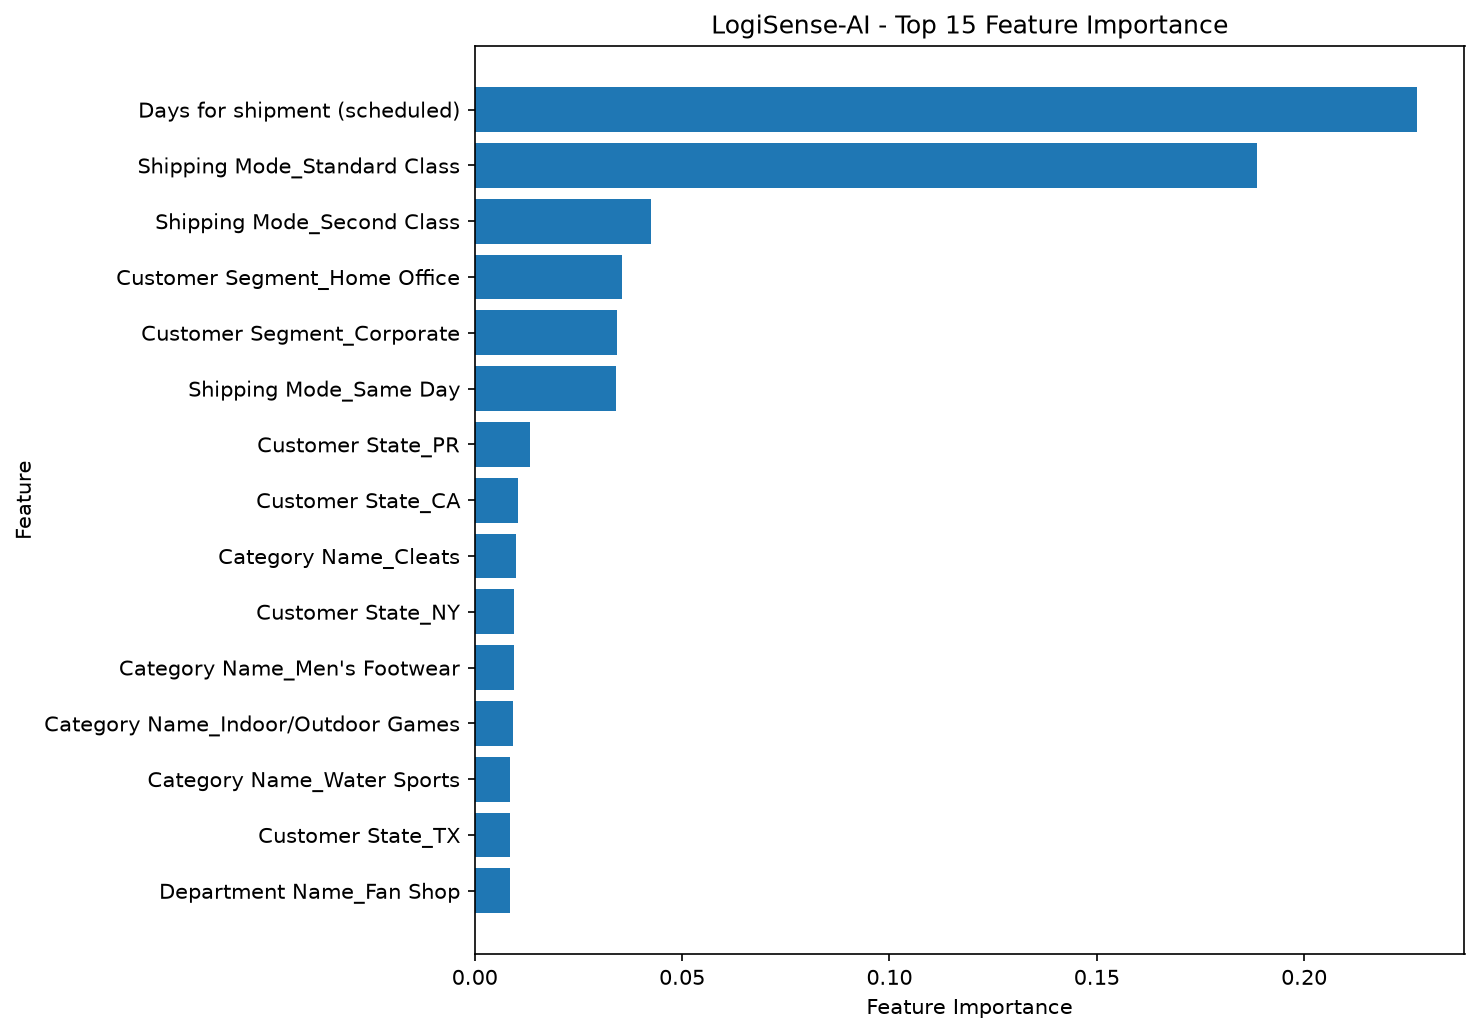

The data file committed next to this chart (first rows):
feature, importance
Days for shipment (scheduled), 0.2273
Shipping Mode_Standard Class, 0.1885
Shipping Mode_Second Class, 0.04238
Customer Segment_Home Office, 0.03559
Customer Segment_Corporate, 0.03438
Shipping Mode_Same Day, 0.03397
Customer State_PR, 0.01327
Customer State_CA, 0.01054
Category Name_Cleats, 0.009834
Customer State_NY, 0.009481
Category Name_Men's Footwear, 0.009392
Category Name_Indoor/Outdoor Games, 0.009318
Category Name_Water Sports, 0.008534
Customer State_TX, 0.008503
Department Name_Fan Shop, 0.008499
Category Name_Fishing, 0.008375
Category Name_Camping & Hiking, 0.00809
Customer State_FL, 0.007191
Customer State_IL, 0.007165
Customer State_OH, 0.006921
Customer State_PA, 0.00689
Category Name_Women's Apparel, 0.006799
Department Name_Golf, 0.00659
Customer State_MI, 0.006478
Category Name_Shop By Sport, 0.006037
Department Name_Outdoors, 0.005865
Customer State_NJ, 0.005797
Order Region_Southeast Asia, 0.0057
Order Region_Oceania, 0.005678
Order Region_Western Europe, 0.005642
Order Region_South America, 0.005502
Department Name_Footwear, 0.005492
Market_Pacific Asia, 0.005441
Order Region_South Asia, 0.005412
Order Region_Central America, 0.005405
Customer State_GA, 0.005243
Customer State_AZ, 0.005183
Order Region_Eastern Asia, 0.00516
Order Region_Northern Europe, 0.00513
Customer State_MD, 0.005128
Market_Europe, 0.005103
Category Name_Electronics, 0.005068
Category Name_Cardio Equipment, 0.005037
Order Region_Southern Europe, 0.005018
Market_USCA, 0.004894
Order Region_West of USA, 0.004858
Order Region_US Center, 0.004811
Market_LATAM, 0.004729
Order Region_West Asia, 0.004635
Customer State_VA, 0.004581
Customer State_NC, 0.004318
Customer State_MA, 0.004274
Order Region_South of  USA, 0.004205
Order Region_East of USA, 0.004162
Customer State_OR, 0.004138
Customer State_NV, 0.004061
Customer State_HI, 0.003768
Customer State_MO, 0.003596
Order Region_North Africa, 0.003585
Order Region_West Africa, 0.003573
... 76 more rows
